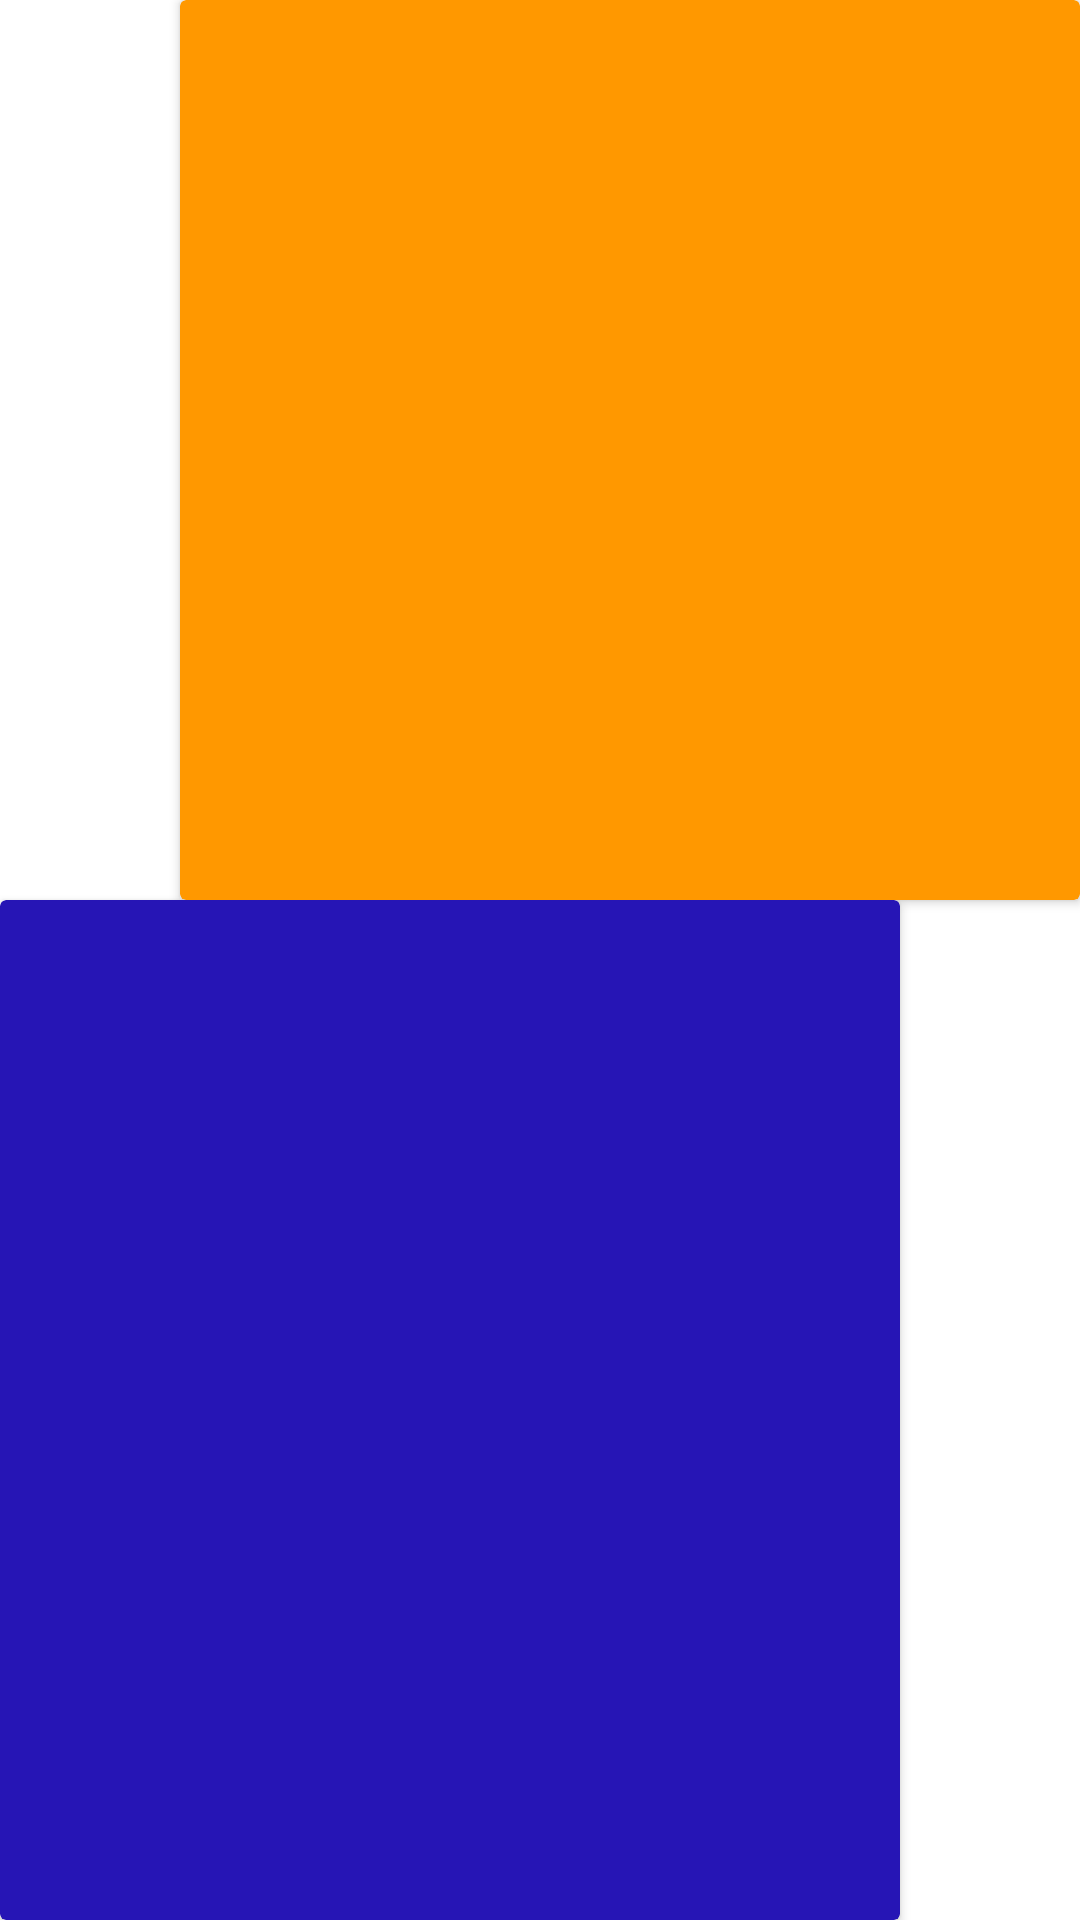

Write the Android layout XML for this screen, with the resource values it uses.
<!-- AndroidManifest.xml: application theme Theme.ChilpApp -->
<!-- res/layout/relative_layout.xml -->
<?xml version="1.0" encoding="utf-8"?>
<RelativeLayout xmlns:android="http://schemas.android.com/apk/res/android"
    android:layout_width="match_parent"
    android:layout_height="match_parent"
    xmlns:app="http://schemas.android.com/apk/res-auto">
    
    <androidx.cardview.widget.CardView
        android:id="@+id/cajarosa"
        android:layout_width="@dimen/dimen180"
        android:layout_height="@dimen/dimen180"
        app:cardBackgroundColor="@color/rosa"
        android:layout_alignParentTop="true"
        android:layout_alignParentEnd="true">
        <TextView
            android:layout_width="wrap_content"
            android:layout_height="wrap_content"
            android:paddingStart="30dp"
            android:text="Holiiii"/>
    </androidx.cardview.widget.CardView>
    
    <androidx.cardview.widget.CardView
        android:id="@+id/cajaverde"
        android:layout_width="80dp"
        android:layout_height="80dp"
        android:layout_toStartOf="@+id/cajarosa"
        android:layout_alignBottom="@+id/cajarosa"
        app:cardBackgroundColor="@color/verde"
        android:layout_marginEnd="30dp"
        android:layout_marginBottom="20dp"/>

    <androidx.cardview.widget.CardView
        android:id="@+id/cajanaranja"
        android:layout_width="300dp"
        android:layout_height="300dp"
        app:cardBackgroundColor="@color/naranja"
        android:layout_alignParentEnd="true"
        android:layout_below="@+id/cajarosa"/>

    <androidx.cardview.widget.CardView
        android:id="@+id/cajaazul"
        android:layout_width="300dp"
        android:layout_height="300dp"
        app:cardBackgroundColor="@color/azul"
        android:layout_alignParentStart="true"
        android:layout_alignParentBottom="true"
        android:layout_below="@+id/cajanaranja"/>



</RelativeLayout>
<!-- resources referenced by this layout -->
<resources>
  <color name="azul">#2615B5</color>
  <color name="naranja">#FF9800</color>
  <color name="rosa">#FB7FCE</color>
  <color name="verde">#267C0E</color>
  <style name="Theme.ChilpApp" parent="Theme.MaterialComponents.DayNight.DarkActionBar">
          
          <item name="colorPrimary">@color/purple_500</item>
          <item name="colorPrimaryVariant">@color/purple_700</item>
          <item name="colorOnPrimary">@color/white</item>
          
          <item name="colorSecondary">@color/teal_200</item>
          <item name="colorSecondaryVariant">@color/teal_700</item>
          <item name="colorOnSecondary">@color/black</item>
          
          <item name="android:statusBarColor">?attr/colorPrimaryVariant</item>
          
      </style>
  <color name="purple_500">#FF6200EE</color>
  <color name="purple_700">#FF3700B3</color>
  <color name="white">#FFFFFFFF</color>
  <color name="teal_200">#FF03DAC5</color>
  <color name="teal_700">#FF018786</color>
  <color name="black">#FF000000</color>
</resources>
